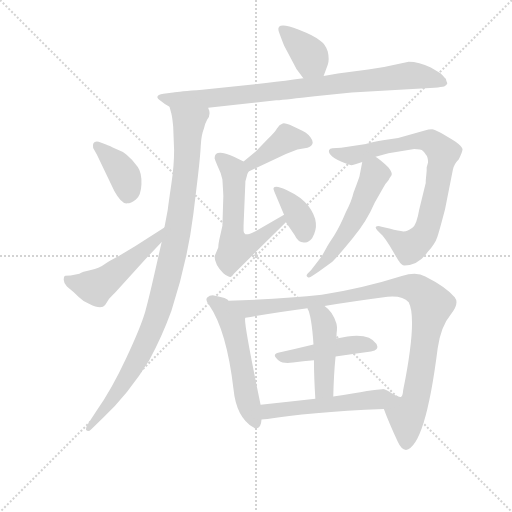
t = 0.00 s
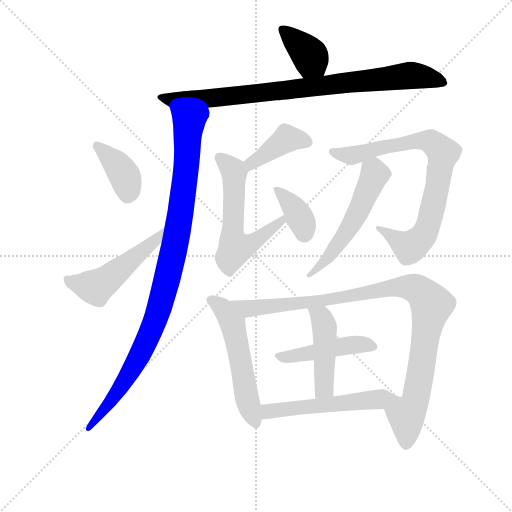
t = 2.20 s
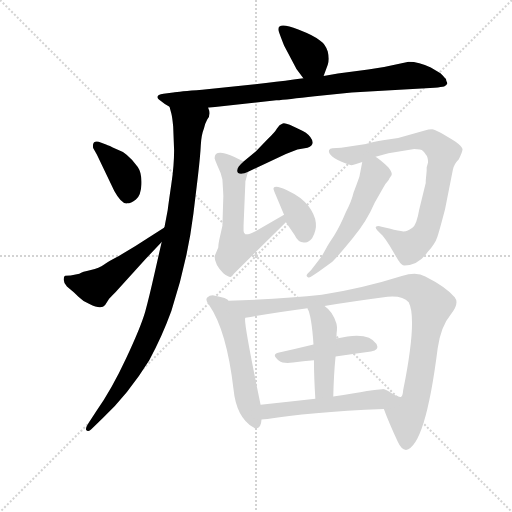
t = 4.41 s
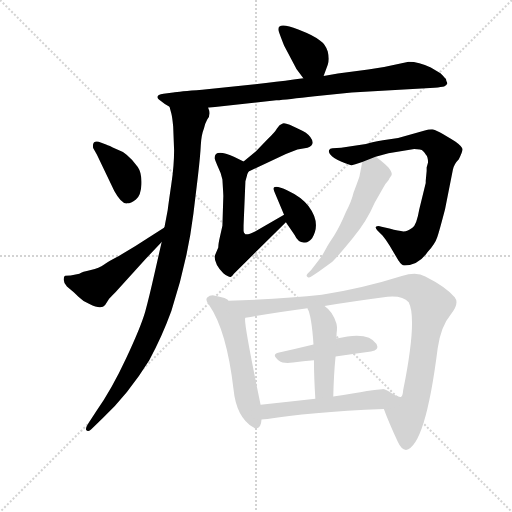
t = 6.61 s
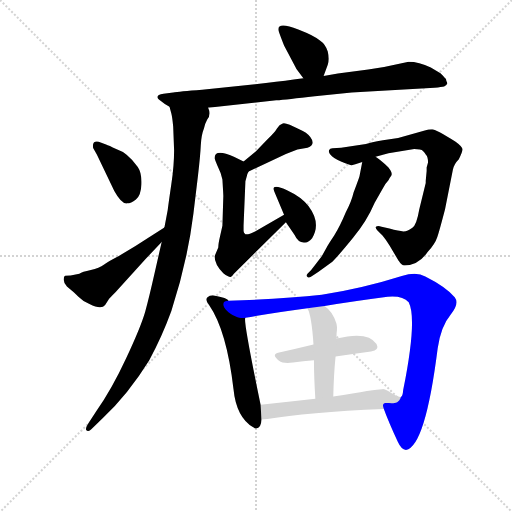
t = 8.81 s
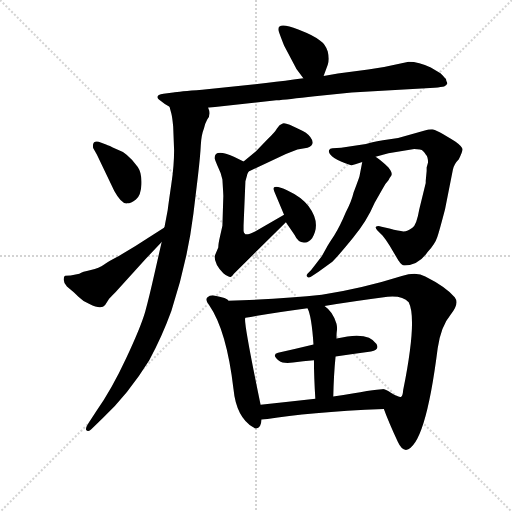
t = 11.02 s

The animated SVG that drew these frames (rendered in a browser with its animation timeline set to each time). Animation: 15 CSS @keyframes rules; one cycle of 11.02 s.

<svg version="1.1" viewBox="0 0 1024 1024" xmlns="http://www.w3.org/2000/svg">
  <g stroke="lightgray" stroke-dasharray="1,1" stroke-width="1" transform="scale(4, 4)">
    <line x1="0" y1="0" x2="256" y2="256"></line>
    <line x1="256" y1="0" x2="0" y2="256"></line>
    <line x1="128" y1="0" x2="128" y2="256"></line>
    <line x1="0" y1="128" x2="256" y2="128"></line>
  </g>
<g transform="scale(0.92, -0.92) translate(60, -900)">
   <style type="text/css">
    @keyframes keyframes0 {
      from {
       stroke: blue;
       stroke-dashoffset: 377;
       stroke-width: 128;
       }
       55% {
       animation-timing-function: step-end;
       stroke: blue;
       stroke-dashoffset: 0;
       stroke-width: 128;
       }
       to {
       stroke: black;
       stroke-width: 1024;
       }
       }
       #make-me-a-hanzi-animation-0 {
         animation: keyframes0 0.556803s both;
         animation-delay: 0.000000s;
         animation-timing-function: linear;
       }
    @keyframes keyframes1 {
      from {
       stroke: blue;
       stroke-dashoffset: 874;
       stroke-width: 128;
       }
       74% {
       animation-timing-function: step-end;
       stroke: blue;
       stroke-dashoffset: 0;
       stroke-width: 128;
       }
       to {
       stroke: black;
       stroke-width: 1024;
       }
       }
       #make-me-a-hanzi-animation-1 {
         animation: keyframes1 0.961263s both;
         animation-delay: 0.556803s;
         animation-timing-function: linear;
       }
    @keyframes keyframes2 {
      from {
       stroke: blue;
       stroke-dashoffset: 1015;
       stroke-width: 128;
       }
       77% {
       animation-timing-function: step-end;
       stroke: blue;
       stroke-dashoffset: 0;
       stroke-width: 128;
       }
       to {
       stroke: black;
       stroke-width: 1024;
       }
       }
       #make-me-a-hanzi-animation-2 {
         animation: keyframes2 1.076009s both;
         animation-delay: 1.518066s;
         animation-timing-function: linear;
       }
    @keyframes keyframes3 {
      from {
       stroke: blue;
       stroke-dashoffset: 387;
       stroke-width: 128;
       }
       56% {
       animation-timing-function: step-end;
       stroke: blue;
       stroke-dashoffset: 0;
       stroke-width: 128;
       }
       to {
       stroke: black;
       stroke-width: 1024;
       }
       }
       #make-me-a-hanzi-animation-3 {
         animation: keyframes3 0.564941s both;
         animation-delay: 2.594076s;
         animation-timing-function: linear;
       }
    @keyframes keyframes4 {
      from {
       stroke: blue;
       stroke-dashoffset: 511;
       stroke-width: 128;
       }
       62% {
       animation-timing-function: step-end;
       stroke: blue;
       stroke-dashoffset: 0;
       stroke-width: 128;
       }
       to {
       stroke: black;
       stroke-width: 1024;
       }
       }
       #make-me-a-hanzi-animation-4 {
         animation: keyframes4 0.665853s both;
         animation-delay: 3.159017s;
         animation-timing-function: linear;
       }
    @keyframes keyframes5 {
      from {
       stroke: blue;
       stroke-dashoffset: 404;
       stroke-width: 128;
       }
       57% {
       animation-timing-function: step-end;
       stroke: blue;
       stroke-dashoffset: 0;
       stroke-width: 128;
       }
       to {
       stroke: black;
       stroke-width: 1024;
       }
       }
       #make-me-a-hanzi-animation-5 {
         animation: keyframes5 0.578776s both;
         animation-delay: 3.824870s;
         animation-timing-function: linear;
       }
    @keyframes keyframes6 {
      from {
       stroke: blue;
       stroke-dashoffset: 591;
       stroke-width: 128;
       }
       66% {
       animation-timing-function: step-end;
       stroke: blue;
       stroke-dashoffset: 0;
       stroke-width: 128;
       }
       to {
       stroke: black;
       stroke-width: 1024;
       }
       }
       #make-me-a-hanzi-animation-6 {
         animation: keyframes6 0.730957s both;
         animation-delay: 4.403646s;
         animation-timing-function: linear;
       }
    @keyframes keyframes7 {
      from {
       stroke: blue;
       stroke-dashoffset: 373;
       stroke-width: 128;
       }
       55% {
       animation-timing-function: step-end;
       stroke: blue;
       stroke-dashoffset: 0;
       stroke-width: 128;
       }
       to {
       stroke: black;
       stroke-width: 1024;
       }
       }
       #make-me-a-hanzi-animation-7 {
         animation: keyframes7 0.553548s both;
         animation-delay: 5.134603s;
         animation-timing-function: linear;
       }
    @keyframes keyframes8 {
      from {
       stroke: blue;
       stroke-dashoffset: 813;
       stroke-width: 128;
       }
       73% {
       animation-timing-function: step-end;
       stroke: blue;
       stroke-dashoffset: 0;
       stroke-width: 128;
       }
       to {
       stroke: black;
       stroke-width: 1024;
       }
       }
       #make-me-a-hanzi-animation-8 {
         animation: keyframes8 0.911621s both;
         animation-delay: 5.688151s;
         animation-timing-function: linear;
       }
    @keyframes keyframes9 {
      from {
       stroke: blue;
       stroke-dashoffset: 543;
       stroke-width: 128;
       }
       64% {
       animation-timing-function: step-end;
       stroke: blue;
       stroke-dashoffset: 0;
       stroke-width: 128;
       }
       to {
       stroke: black;
       stroke-width: 1024;
       }
       }
       #make-me-a-hanzi-animation-9 {
         animation: keyframes9 0.691895s both;
         animation-delay: 6.599772s;
         animation-timing-function: linear;
       }
    @keyframes keyframes10 {
      from {
       stroke: blue;
       stroke-dashoffset: 550;
       stroke-width: 128;
       }
       64% {
       animation-timing-function: step-end;
       stroke: blue;
       stroke-dashoffset: 0;
       stroke-width: 128;
       }
       to {
       stroke: black;
       stroke-width: 1024;
       }
       }
       #make-me-a-hanzi-animation-10 {
         animation: keyframes10 0.697591s both;
         animation-delay: 7.291667s;
         animation-timing-function: linear;
       }
    @keyframes keyframes11 {
      from {
       stroke: blue;
       stroke-dashoffset: 1023;
       stroke-width: 128;
       }
       77% {
       animation-timing-function: step-end;
       stroke: blue;
       stroke-dashoffset: 0;
       stroke-width: 128;
       }
       to {
       stroke: black;
       stroke-width: 1024;
       }
       }
       #make-me-a-hanzi-animation-11 {
         animation: keyframes11 1.082520s both;
         animation-delay: 7.989258s;
         animation-timing-function: linear;
       }
    @keyframes keyframes12 {
      from {
       stroke: blue;
       stroke-dashoffset: 463;
       stroke-width: 128;
       }
       60% {
       animation-timing-function: step-end;
       stroke: blue;
       stroke-dashoffset: 0;
       stroke-width: 128;
       }
       to {
       stroke: black;
       stroke-width: 1024;
       }
       }
       #make-me-a-hanzi-animation-12 {
         animation: keyframes12 0.626790s both;
         animation-delay: 9.071777s;
         animation-timing-function: linear;
       }
    @keyframes keyframes13 {
      from {
       stroke: blue;
       stroke-dashoffset: 461;
       stroke-width: 128;
       }
       60% {
       animation-timing-function: step-end;
       stroke: blue;
       stroke-dashoffset: 0;
       stroke-width: 128;
       }
       to {
       stroke: black;
       stroke-width: 1024;
       }
       }
       #make-me-a-hanzi-animation-13 {
         animation: keyframes13 0.625163s both;
         animation-delay: 9.698568s;
         animation-timing-function: linear;
       }
    @keyframes keyframes14 {
      from {
       stroke: blue;
       stroke-dashoffset: 544;
       stroke-width: 128;
       }
       64% {
       animation-timing-function: step-end;
       stroke: blue;
       stroke-dashoffset: 0;
       stroke-width: 128;
       }
       to {
       stroke: black;
       stroke-width: 1024;
       }
       }
       #make-me-a-hanzi-animation-14 {
         animation: keyframes14 0.692708s both;
         animation-delay: 10.323730s;
         animation-timing-function: linear;
       }
</style>
<path d="M 643.5 735.0 L 652.5 759.0 Q 656.5 771.0 652.5 788.0 Q 647.5 804.0 635.5 812.0 Q 624.5 822.0 588.5 836.0 Q 540.5 854.0 545.5 833.0 Q 546.5 829.0 557.5 801.0 L 584.5 750.0 L 599.5 730.0 C 617.5 706.0 632.5 707.0 643.5 735.0 Z" fill="lightgray"></path> 
<path d="M 909.5 728.0 Q 901.5 738.0 897.5 741.0 L 876.5 753.0 Q 850.5 766.0 828.5 766.0 L 805.5 761.0 Q 772.5 753.0 740.5 749.0 L 674.5 740.0 L 643.5 735.0 L 599.5 730.0 L 578.5 727.0 Q 543.5 722.0 494.5 717.0 L 379.5 705.0 Q 328.5 701.0 316.5 699.0 L 295.5 696.0 Q 271.5 692.0 290.5 680.0 Q 298.5 673.0 308.5 668.0 L 392.5 666.0 L 540.5 682.0 Q 563.5 684.0 624.5 691.0 L 704.5 699.0 L 884.5 709.0 Q 900.5 711.0 905.5 712.0 Q 910.5 713.0 912.5 719.0 Q 909.5 725.0 909.5 728.0 Z" fill="lightgray"></path> 
<path d="M 308.5 668.0 L 312.5 653.0 Q 314.5 645.0 316.5 625.0 L 318.5 573.0 Q 318.5 540.0 312.5 500.0 Q 306.5 459.0 304.5 443.0 L 297.5 406.0 L 291.5 374.0 L 275.5 304.0 Q 264.5 255.0 255.5 222.0 Q 245.5 188.0 214.5 122.0 Q 183.5 55.0 148.5 5.0 L 130.5 -23.0 Q 124.5 -33.0 128.5 -36.0 Q 132.5 -39.0 138.5 -33.0 L 162.5 -10.0 Q 219.5 44.0 264.5 117.0 Q 292.5 169.0 312.5 224.0 Q 347.5 331.0 360.5 436.0 L 370.5 519.0 Q 375.5 562.0 376.5 584.0 Q 377.5 606.0 383.5 621.0 Q 385.5 631.0 390.5 640.0 Q 399.5 651.0 392.5 666.0 C 392.5 696.0 301.5 697.0 308.5 668.0 Z" fill="lightgray"></path> 
<path d="M 154.5 592.0 Q 139.5 595.0 142.5 578.0 L 150.5 564.0 L 188.5 485.0 Q 204.5 456.0 216.5 458.0 Q 224.5 458.0 235.5 466.5 Q 246.5 475.0 247.5 499.5 Q 248.5 524.0 239.5 537.0 Q 217.5 568.0 192.5 576.0 Q 176.5 584.0 170.5 586.0 L 154.5 592.0 Z" fill="lightgray"></path> 
<path d="M 297.5 406.0 Q 297.5 405.0 296.5 405.0 L 234.5 365.0 L 197.5 343.0 Q 177.5 333.0 166.5 325.0 Q 155.5 317.0 137.5 313.0 Q 118.5 309.0 112.5 305.0 L 93.5 301.0 Q 82.5 301.0 80.5 300.0 Q 78.5 298.0 78.5 292.0 Q 78.5 285.0 85.5 277.0 L 96.5 268.0 Q 99.5 266.0 110.5 255.0 Q 121.5 244.0 134.5 239.0 Q 160.5 226.0 168.5 237.0 L 175.5 248.0 Q 177.5 251.0 191.5 265.0 L 256.5 337.0 L 291.5 374.0 C 312.5 396.0 322.5 423.0 297.5 406.0 Z" fill="lightgray"></path> 
<path d="M 480.5 527.0 L 561.5 565.0 L 586.5 575.0 L 608.5 579.0 Q 627.5 585.0 614.5 602.0 Q 607.5 612.0 590.5 619.0 Q 558.5 636.0 553.5 631.0 Q 547.5 629.0 542.5 621.0 Q 537.5 612.0 520.5 596.0 L 496.5 571.0 L 469.5 549.0 C 446.5 530.0 453.5 514.0 480.5 527.0 Z" fill="lightgray"></path> 
<path d="M 557.5 433.0 L 494.5 397.0 Q 478.5 389.0 473.5 391.0 Q 469.5 394.0 469.5 398.0 L 469.5 410.0 L 473.5 506.0 L 476.5 517.0 Q 476.5 520.0 480.5 527.0 C 485.5 541.0 485.5 541.0 469.5 549.0 L 448.5 559.0 Q 406.5 578.0 406.5 556.0 L 408.5 550.0 L 412.5 540.0 Q 420.5 524.0 423.5 510.0 Q 425.5 478.0 425.5 474.0 L 423.5 409.0 L 418.5 387.0 Q 414.5 370.0 414.5 362.0 L 406.5 343.0 Q 406.5 325.0 425.5 306.0 Q 437.5 297.0 441.5 298.0 Q 444.5 299.0 448.5 305.0 L 561.5 417.0 C 582.5 438.0 583.5 448.0 557.5 433.0 Z" fill="lightgray"></path> 
<path d="M 536.5 483.0 L 557.5 433.0 L 561.5 417.0 L 580.5 389.0 Q 588.5 371.0 603.5 373.0 Q 611.5 373.0 618.5 382.0 Q 638.5 415.0 610.5 452.0 Q 595.5 472.0 565.0 486.0 Q 534.5 500.0 534.5 489.0 L 536.5 483.0 Z" fill="lightgray"></path> 
<path d="M 870.5 547.0 L 867.5 536.0 L 867.5 528.0 L 865.5 507.0 L 865.5 502.0 L 851.5 445.0 Q 845.5 410.0 836.5 405.0 Q 826.5 397.0 817.0 397.0 Q 807.5 397.0 786.5 403.0 L 769.5 407.0 Q 761.5 410.0 758.0 407.5 Q 754.5 405.0 760.5 399.0 L 771.5 388.0 Q 780.5 377.0 786.5 367.0 L 806.5 333.0 L 807.5 332.0 Q 812.5 323.0 819.5 323.0 Q 849.5 323.0 870.5 353.0 Q 885.5 369.0 890.5 384.0 Q 895.5 399.0 907.5 445.0 L 924.5 531.0 Q 926.5 543.0 937.5 554.0 Q 945.5 570.0 945.5 575.5 Q 945.5 581.0 930.5 592.0 Q 886.5 619.0 879.5 619.0 Q 872.5 619.0 861.5 616.0 L 805.5 600.0 L 772.5 595.0 Q 745.5 590.0 735.5 587.0 L 681.5 579.0 Q 656.5 579.0 656.5 575.0 Q 652.5 571.0 658.5 563.5 Q 664.5 556.0 682.5 548.5 Q 700.5 541.0 704.5 541.0 L 712.5 543.0 L 727.5 548.0 L 756.5 559.0 L 784.5 567.0 L 840.5 576.0 Q 855.5 576.0 859.5 572.0 Q 863.5 568.0 865.5 564.0 Q 870.5 559.0 870.5 547.0 Z" fill="lightgray"></path> 
<path d="M 727.5 548.0 L 721.5 517.0 Q 720.5 513.0 708.5 481.0 Q 704.5 463.0 691.5 438.0 Q 679.5 409.0 666.5 388.0 Q 652.5 367.0 649.5 361.0 L 639.5 343.0 L 616.5 313.0 L 608.5 305.0 Q 604.5 301.0 608.5 298.0 Q 612.5 295.0 618.5 300.0 L 632.5 309.0 L 662.5 331.0 Q 677.5 346.0 707.5 383.0 Q 737.5 419.0 754.5 459.0 L 771.5 489.0 Q 777.5 501.0 784.5 508.0 Q 786.5 513.0 790.5 518.0 Q 794.5 523.0 784.5 536.0 Q 768.5 551.0 756.5 559.0 C 732.5 576.0 732.5 576.0 727.5 548.0 Z" fill="lightgray"></path> 
<path d="M 436.5 246.0 Q 436.5 252.0 402.5 258.0 Q 395.5 258.0 390.5 253.0 Q 385.5 247.0 394.5 237.0 Q 432.5 182.0 447.5 55.0 Q 453.5 -7.0 490.5 -29.0 Q 491.5 -29.0 493.5 -31.0 Q 507.5 -34.0 508.5 -12.0 L 506.5 20.0 Q 467.5 209.0 473.5 209.0 C 473.5 218.0 460.5 228.0 436.5 246.0 Z" fill="lightgray"></path> 
<path d="M 774.5 11.0 Q 783.5 -14.0 804.5 -60.0 Q 812.5 -78.0 822.5 -78.0 Q 864.5 -71.0 891.5 143.0 Q 898.5 191.0 919.5 216.0 Q 939.5 240.0 928.5 254.0 Q 908.5 277.0 864.5 299.0 Q 845.5 310.0 813.5 300.0 Q 731.5 274.0 639.5 259.0 Q 558.5 250.0 436.5 246.0 C 406.5 245.0 443.5 204.0 473.5 209.0 Q 532.5 220.0 608.5 230.0 L 645.5 235.0 Q 706.5 245.0 782.5 255.0 Q 815.5 258.0 828.5 243.0 Q 847.5 206.0 816.5 52.0 Q 815.5 38.0 811.5 37.0 C 803.5 8.0 763.5 39.0 774.5 11.0 Z" fill="lightgray"></path> 
<path d="M 669.5 125.0 Q 709.5 131.0 746.5 136.0 Q 765.5 139.0 758.5 152.0 Q 740.5 181.0 671.5 164.0 L 621.5 151.0 Q 580.5 141.0 544.5 133.0 Q 529.5 129.0 546.5 116.0 Q 555.5 109.0 577.0 112.0 Q 598.5 115.0 622.5 117.0 L 669.5 125.0 Z" fill="lightgray"></path> 
<path d="M 664.5 38.0 Q 665.5 85.0 669.5 125.0 L 671.5 164.0 Q 671.5 177.0 672.5 182.0 Q 673.5 187.0 671.5 196.0 Q 664.5 222.0 645.5 235.0 C 621.5 253.0 596.5 258.0 608.5 230.0 Q 617.5 213.0 621.5 151.0 L 622.5 117.0 Q 622.5 83.0 625.5 33.0 C 627.5 3.0 663.5 8.0 664.5 38.0 Z" fill="lightgray"></path> 
<path d="M 508.5 -12.0 Q 513.5 -12.0 521.5 -11.0 Q 605.5 4.0 774.5 11.0 C 804.5 12.0 840.5 29.0 811.5 37.0 Q 807.5 36.0 791.5 45.0 Q 775.5 55.0 771.5 54.0 Q 763.5 55.0 664.5 38.0 L 625.5 33.0 Q 563.5 26.0 506.5 20.0 C 476.5 17.0 478.5 -14.0 508.5 -12.0 Z" fill="lightgray"></path> 
      <clipPath id="make-me-a-hanzi-clip-0">
      <path d="M 643.5 735.0 L 652.5 759.0 Q 656.5 771.0 652.5 788.0 Q 647.5 804.0 635.5 812.0 Q 624.5 822.0 588.5 836.0 Q 540.5 854.0 545.5 833.0 Q 546.5 829.0 557.5 801.0 L 584.5 750.0 L 599.5 730.0 C 617.5 706.0 632.5 707.0 643.5 735.0 Z" fill="lightgray"></path>
      </clipPath>
      <path clip-path="url(#make-me-a-hanzi-clip-0)" d="M 555.5 835.0 L 609.5 784.0 L 634.5 745.0 " fill="none" id="make-me-a-hanzi-animation-0" stroke-dasharray="249 498" stroke-linecap="round"></path>

      <clipPath id="make-me-a-hanzi-clip-1">
      <path d="M 909.5 728.0 Q 901.5 738.0 897.5 741.0 L 876.5 753.0 Q 850.5 766.0 828.5 766.0 L 805.5 761.0 Q 772.5 753.0 740.5 749.0 L 674.5 740.0 L 643.5 735.0 L 599.5 730.0 L 578.5 727.0 Q 543.5 722.0 494.5 717.0 L 379.5 705.0 Q 328.5 701.0 316.5 699.0 L 295.5 696.0 Q 271.5 692.0 290.5 680.0 Q 298.5 673.0 308.5 668.0 L 392.5 666.0 L 540.5 682.0 Q 563.5 684.0 624.5 691.0 L 704.5 699.0 L 884.5 709.0 Q 900.5 711.0 905.5 712.0 Q 910.5 713.0 912.5 719.0 Q 909.5 725.0 909.5 728.0 Z" fill="lightgray"></path>
      </clipPath>
      <path clip-path="url(#make-me-a-hanzi-clip-1)" d="M 290.5 689.0 L 310.5 683.0 L 397.5 686.0 L 829.5 736.0 L 903.5 721.0 " fill="none" id="make-me-a-hanzi-animation-1" stroke-dasharray="746 1492" stroke-linecap="round"></path>

      <clipPath id="make-me-a-hanzi-clip-2">
      <path d="M 308.5 668.0 L 312.5 653.0 Q 314.5 645.0 316.5 625.0 L 318.5 573.0 Q 318.5 540.0 312.5 500.0 Q 306.5 459.0 304.5 443.0 L 297.5 406.0 L 291.5 374.0 L 275.5 304.0 Q 264.5 255.0 255.5 222.0 Q 245.5 188.0 214.5 122.0 Q 183.5 55.0 148.5 5.0 L 130.5 -23.0 Q 124.5 -33.0 128.5 -36.0 Q 132.5 -39.0 138.5 -33.0 L 162.5 -10.0 Q 219.5 44.0 264.5 117.0 Q 292.5 169.0 312.5 224.0 Q 347.5 331.0 360.5 436.0 L 370.5 519.0 Q 375.5 562.0 376.5 584.0 Q 377.5 606.0 383.5 621.0 Q 385.5 631.0 390.5 640.0 Q 399.5 651.0 392.5 666.0 C 392.5 696.0 301.5 697.0 308.5 668.0 Z" fill="lightgray"></path>
      </clipPath>
      <path clip-path="url(#make-me-a-hanzi-clip-2)" d="M 315.5 662.0 L 350.5 632.0 L 350.5 626.0 L 333.5 444.0 L 301.5 285.0 L 285.5 226.0 L 247.5 135.0 L 195.5 47.0 L 132.5 -30.0 " fill="none" id="make-me-a-hanzi-animation-2" stroke-dasharray="887 1774" stroke-linecap="round"></path>

      <clipPath id="make-me-a-hanzi-clip-3">
      <path d="M 154.5 592.0 Q 139.5 595.0 142.5 578.0 L 150.5 564.0 L 188.5 485.0 Q 204.5 456.0 216.5 458.0 Q 224.5 458.0 235.5 466.5 Q 246.5 475.0 247.5 499.5 Q 248.5 524.0 239.5 537.0 Q 217.5 568.0 192.5 576.0 Q 176.5 584.0 170.5 586.0 L 154.5 592.0 Z" fill="lightgray"></path>
      </clipPath>
      <path clip-path="url(#make-me-a-hanzi-clip-3)" d="M 150.5 583.0 L 207.5 523.0 L 217.5 496.0 L 216.5 477.0 " fill="none" id="make-me-a-hanzi-animation-3" stroke-dasharray="259 518" stroke-linecap="round"></path>

      <clipPath id="make-me-a-hanzi-clip-4">
      <path d="M 297.5 406.0 Q 297.5 405.0 296.5 405.0 L 234.5 365.0 L 197.5 343.0 Q 177.5 333.0 166.5 325.0 Q 155.5 317.0 137.5 313.0 Q 118.5 309.0 112.5 305.0 L 93.5 301.0 Q 82.5 301.0 80.5 300.0 Q 78.5 298.0 78.5 292.0 Q 78.5 285.0 85.5 277.0 L 96.5 268.0 Q 99.5 266.0 110.5 255.0 Q 121.5 244.0 134.5 239.0 Q 160.5 226.0 168.5 237.0 L 175.5 248.0 Q 177.5 251.0 191.5 265.0 L 256.5 337.0 L 291.5 374.0 C 312.5 396.0 322.5 423.0 297.5 406.0 Z" fill="lightgray"></path>
      </clipPath>
      <path clip-path="url(#make-me-a-hanzi-clip-4)" d="M 87.5 294.0 L 101.5 285.0 L 138.5 277.0 L 161.5 283.0 L 278.5 377.0 L 290.5 401.0 " fill="none" id="make-me-a-hanzi-animation-4" stroke-dasharray="383 766" stroke-linecap="round"></path>

      <clipPath id="make-me-a-hanzi-clip-5">
      <path d="M 480.5 527.0 L 561.5 565.0 L 586.5 575.0 L 608.5 579.0 Q 627.5 585.0 614.5 602.0 Q 607.5 612.0 590.5 619.0 Q 558.5 636.0 553.5 631.0 Q 547.5 629.0 542.5 621.0 Q 537.5 612.0 520.5 596.0 L 496.5 571.0 L 469.5 549.0 C 446.5 530.0 453.5 514.0 480.5 527.0 Z" fill="lightgray"></path>
      </clipPath>
      <path clip-path="url(#make-me-a-hanzi-clip-5)" d="M 607.5 592.0 L 564.5 599.0 L 486.5 545.0 L 484.5 536.0 " fill="none" id="make-me-a-hanzi-animation-5" stroke-dasharray="276 552" stroke-linecap="round"></path>

      <clipPath id="make-me-a-hanzi-clip-6">
      <path d="M 557.5 433.0 L 494.5 397.0 Q 478.5 389.0 473.5 391.0 Q 469.5 394.0 469.5 398.0 L 469.5 410.0 L 473.5 506.0 L 476.5 517.0 Q 476.5 520.0 480.5 527.0 C 485.5 541.0 485.5 541.0 469.5 549.0 L 448.5 559.0 Q 406.5 578.0 406.5 556.0 L 408.5 550.0 L 412.5 540.0 Q 420.5 524.0 423.5 510.0 Q 425.5 478.0 425.5 474.0 L 423.5 409.0 L 418.5 387.0 Q 414.5 370.0 414.5 362.0 L 406.5 343.0 Q 406.5 325.0 425.5 306.0 Q 437.5 297.0 441.5 298.0 Q 444.5 299.0 448.5 305.0 L 561.5 417.0 C 582.5 438.0 583.5 448.0 557.5 433.0 Z" fill="lightgray"></path>
      </clipPath>
      <path clip-path="url(#make-me-a-hanzi-clip-6)" d="M 418.5 557.0 L 448.5 525.0 L 445.5 387.0 L 451.5 360.0 L 498.5 379.0 L 551.5 419.0 L 552.5 427.0 " fill="none" id="make-me-a-hanzi-animation-6" stroke-dasharray="463 926" stroke-linecap="round"></path>

      <clipPath id="make-me-a-hanzi-clip-7">
      <path d="M 536.5 483.0 L 557.5 433.0 L 561.5 417.0 L 580.5 389.0 Q 588.5 371.0 603.5 373.0 Q 611.5 373.0 618.5 382.0 Q 638.5 415.0 610.5 452.0 Q 595.5 472.0 565.0 486.0 Q 534.5 500.0 534.5 489.0 L 536.5 483.0 Z" fill="lightgray"></path>
      </clipPath>
      <path clip-path="url(#make-me-a-hanzi-clip-7)" d="M 540.5 488.0 L 580.5 447.0 L 598.5 413.0 L 602.5 392.0 " fill="none" id="make-me-a-hanzi-animation-7" stroke-dasharray="245 490" stroke-linecap="round"></path>

      <clipPath id="make-me-a-hanzi-clip-8">
      <path d="M 870.5 547.0 L 867.5 536.0 L 867.5 528.0 L 865.5 507.0 L 865.5 502.0 L 851.5 445.0 Q 845.5 410.0 836.5 405.0 Q 826.5 397.0 817.0 397.0 Q 807.5 397.0 786.5 403.0 L 769.5 407.0 Q 761.5 410.0 758.0 407.5 Q 754.5 405.0 760.5 399.0 L 771.5 388.0 Q 780.5 377.0 786.5 367.0 L 806.5 333.0 L 807.5 332.0 Q 812.5 323.0 819.5 323.0 Q 849.5 323.0 870.5 353.0 Q 885.5 369.0 890.5 384.0 Q 895.5 399.0 907.5 445.0 L 924.5 531.0 Q 926.5 543.0 937.5 554.0 Q 945.5 570.0 945.5 575.5 Q 945.5 581.0 930.5 592.0 Q 886.5 619.0 879.5 619.0 Q 872.5 619.0 861.5 616.0 L 805.5 600.0 L 772.5 595.0 Q 745.5 590.0 735.5 587.0 L 681.5 579.0 Q 656.5 579.0 656.5 575.0 Q 652.5 571.0 658.5 563.5 Q 664.5 556.0 682.5 548.5 Q 700.5 541.0 704.5 541.0 L 712.5 543.0 L 727.5 548.0 L 756.5 559.0 L 784.5 567.0 L 840.5 576.0 Q 855.5 576.0 859.5 572.0 Q 863.5 568.0 865.5 564.0 Q 870.5 559.0 870.5 547.0 Z" fill="lightgray"></path>
      </clipPath>
      <path clip-path="url(#make-me-a-hanzi-clip-8)" d="M 662.5 570.0 L 704.5 562.0 L 859.5 595.0 L 878.5 591.0 L 903.5 568.0 L 879.5 441.0 L 858.5 385.0 L 828.5 364.0 L 763.5 405.0 " fill="none" id="make-me-a-hanzi-animation-8" stroke-dasharray="685 1370" stroke-linecap="round"></path>

      <clipPath id="make-me-a-hanzi-clip-9">
      <path d="M 727.5 548.0 L 721.5 517.0 Q 720.5 513.0 708.5 481.0 Q 704.5 463.0 691.5 438.0 Q 679.5 409.0 666.5 388.0 Q 652.5 367.0 649.5 361.0 L 639.5 343.0 L 616.5 313.0 L 608.5 305.0 Q 604.5 301.0 608.5 298.0 Q 612.5 295.0 618.5 300.0 L 632.5 309.0 L 662.5 331.0 Q 677.5 346.0 707.5 383.0 Q 737.5 419.0 754.5 459.0 L 771.5 489.0 Q 777.5 501.0 784.5 508.0 Q 786.5 513.0 790.5 518.0 Q 794.5 523.0 784.5 536.0 Q 768.5 551.0 756.5 559.0 C 732.5 576.0 732.5 576.0 727.5 548.0 Z" fill="lightgray"></path>
      </clipPath>
      <path clip-path="url(#make-me-a-hanzi-clip-9)" d="M 753.5 546.0 L 749.5 509.0 L 704.5 413.0 L 656.5 344.0 L 613.5 302.0 " fill="none" id="make-me-a-hanzi-animation-9" stroke-dasharray="415 830" stroke-linecap="round"></path>

      <clipPath id="make-me-a-hanzi-clip-10">
      <path d="M 436.5 246.0 Q 436.5 252.0 402.5 258.0 Q 395.5 258.0 390.5 253.0 Q 385.5 247.0 394.5 237.0 Q 432.5 182.0 447.5 55.0 Q 453.5 -7.0 490.5 -29.0 Q 491.5 -29.0 493.5 -31.0 Q 507.5 -34.0 508.5 -12.0 L 506.5 20.0 Q 467.5 209.0 473.5 209.0 C 473.5 218.0 460.5 228.0 436.5 246.0 Z" fill="lightgray"></path>
      </clipPath>
      <path clip-path="url(#make-me-a-hanzi-clip-10)" d="M 400.5 247.0 L 421.5 232.0 L 445.5 195.0 L 473.5 49.0 L 496.5 -23.0 " fill="none" id="make-me-a-hanzi-animation-10" stroke-dasharray="422 844" stroke-linecap="round"></path>

      <clipPath id="make-me-a-hanzi-clip-11">
      <path d="M 774.5 11.0 Q 783.5 -14.0 804.5 -60.0 Q 812.5 -78.0 822.5 -78.0 Q 864.5 -71.0 891.5 143.0 Q 898.5 191.0 919.5 216.0 Q 939.5 240.0 928.5 254.0 Q 908.5 277.0 864.5 299.0 Q 845.5 310.0 813.5 300.0 Q 731.5 274.0 639.5 259.0 Q 558.5 250.0 436.5 246.0 C 406.5 245.0 443.5 204.0 473.5 209.0 Q 532.5 220.0 608.5 230.0 L 645.5 235.0 Q 706.5 245.0 782.5 255.0 Q 815.5 258.0 828.5 243.0 Q 847.5 206.0 816.5 52.0 Q 815.5 38.0 811.5 37.0 C 803.5 8.0 763.5 39.0 774.5 11.0 Z" fill="lightgray"></path>
      </clipPath>
      <path clip-path="url(#make-me-a-hanzi-clip-11)" d="M 445.5 246.0 L 455.5 237.0 L 490.5 230.0 L 625.5 244.0 L 798.5 275.0 L 827.5 276.0 L 856.5 264.0 L 878.5 236.0 L 845.5 39.0 L 823.5 -8.0 L 821.5 -67.0 " fill="none" id="make-me-a-hanzi-animation-11" stroke-dasharray="895 1790" stroke-linecap="round"></path>

      <clipPath id="make-me-a-hanzi-clip-12">
      <path d="M 669.5 125.0 Q 709.5 131.0 746.5 136.0 Q 765.5 139.0 758.5 152.0 Q 740.5 181.0 671.5 164.0 L 621.5 151.0 Q 580.5 141.0 544.5 133.0 Q 529.5 129.0 546.5 116.0 Q 555.5 109.0 577.0 112.0 Q 598.5 115.0 622.5 117.0 L 669.5 125.0 Z" fill="lightgray"></path>
      </clipPath>
      <path clip-path="url(#make-me-a-hanzi-clip-12)" d="M 545.5 125.0 L 627.5 134.0 L 685.5 149.0 L 730.5 152.0 L 749.5 146.0 " fill="none" id="make-me-a-hanzi-animation-12" stroke-dasharray="335 670" stroke-linecap="round"></path>

      <clipPath id="make-me-a-hanzi-clip-13">
      <path d="M 664.5 38.0 Q 665.5 85.0 669.5 125.0 L 671.5 164.0 Q 671.5 177.0 672.5 182.0 Q 673.5 187.0 671.5 196.0 Q 664.5 222.0 645.5 235.0 C 621.5 253.0 596.5 258.0 608.5 230.0 Q 617.5 213.0 621.5 151.0 L 622.5 117.0 Q 622.5 83.0 625.5 33.0 C 627.5 3.0 663.5 8.0 664.5 38.0 Z" fill="lightgray"></path>
      </clipPath>
      <path clip-path="url(#make-me-a-hanzi-clip-13)" d="M 614.5 229.0 L 638.5 210.0 L 645.5 187.0 L 645.5 62.0 L 631.5 41.0 " fill="none" id="make-me-a-hanzi-animation-13" stroke-dasharray="333 666" stroke-linecap="round"></path>

      <clipPath id="make-me-a-hanzi-clip-14">
      <path d="M 508.5 -12.0 Q 513.5 -12.0 521.5 -11.0 Q 605.5 4.0 774.5 11.0 C 804.5 12.0 840.5 29.0 811.5 37.0 Q 807.5 36.0 791.5 45.0 Q 775.5 55.0 771.5 54.0 Q 763.5 55.0 664.5 38.0 L 625.5 33.0 Q 563.5 26.0 506.5 20.0 C 476.5 17.0 478.5 -14.0 508.5 -12.0 Z" fill="lightgray"></path>
      </clipPath>
      <path clip-path="url(#make-me-a-hanzi-clip-14)" d="M 514.5 -6.0 L 529.5 7.0 L 795.5 37.0 " fill="none" id="make-me-a-hanzi-animation-14" stroke-dasharray="416 832" stroke-linecap="round"></path>

</g>
</svg>
